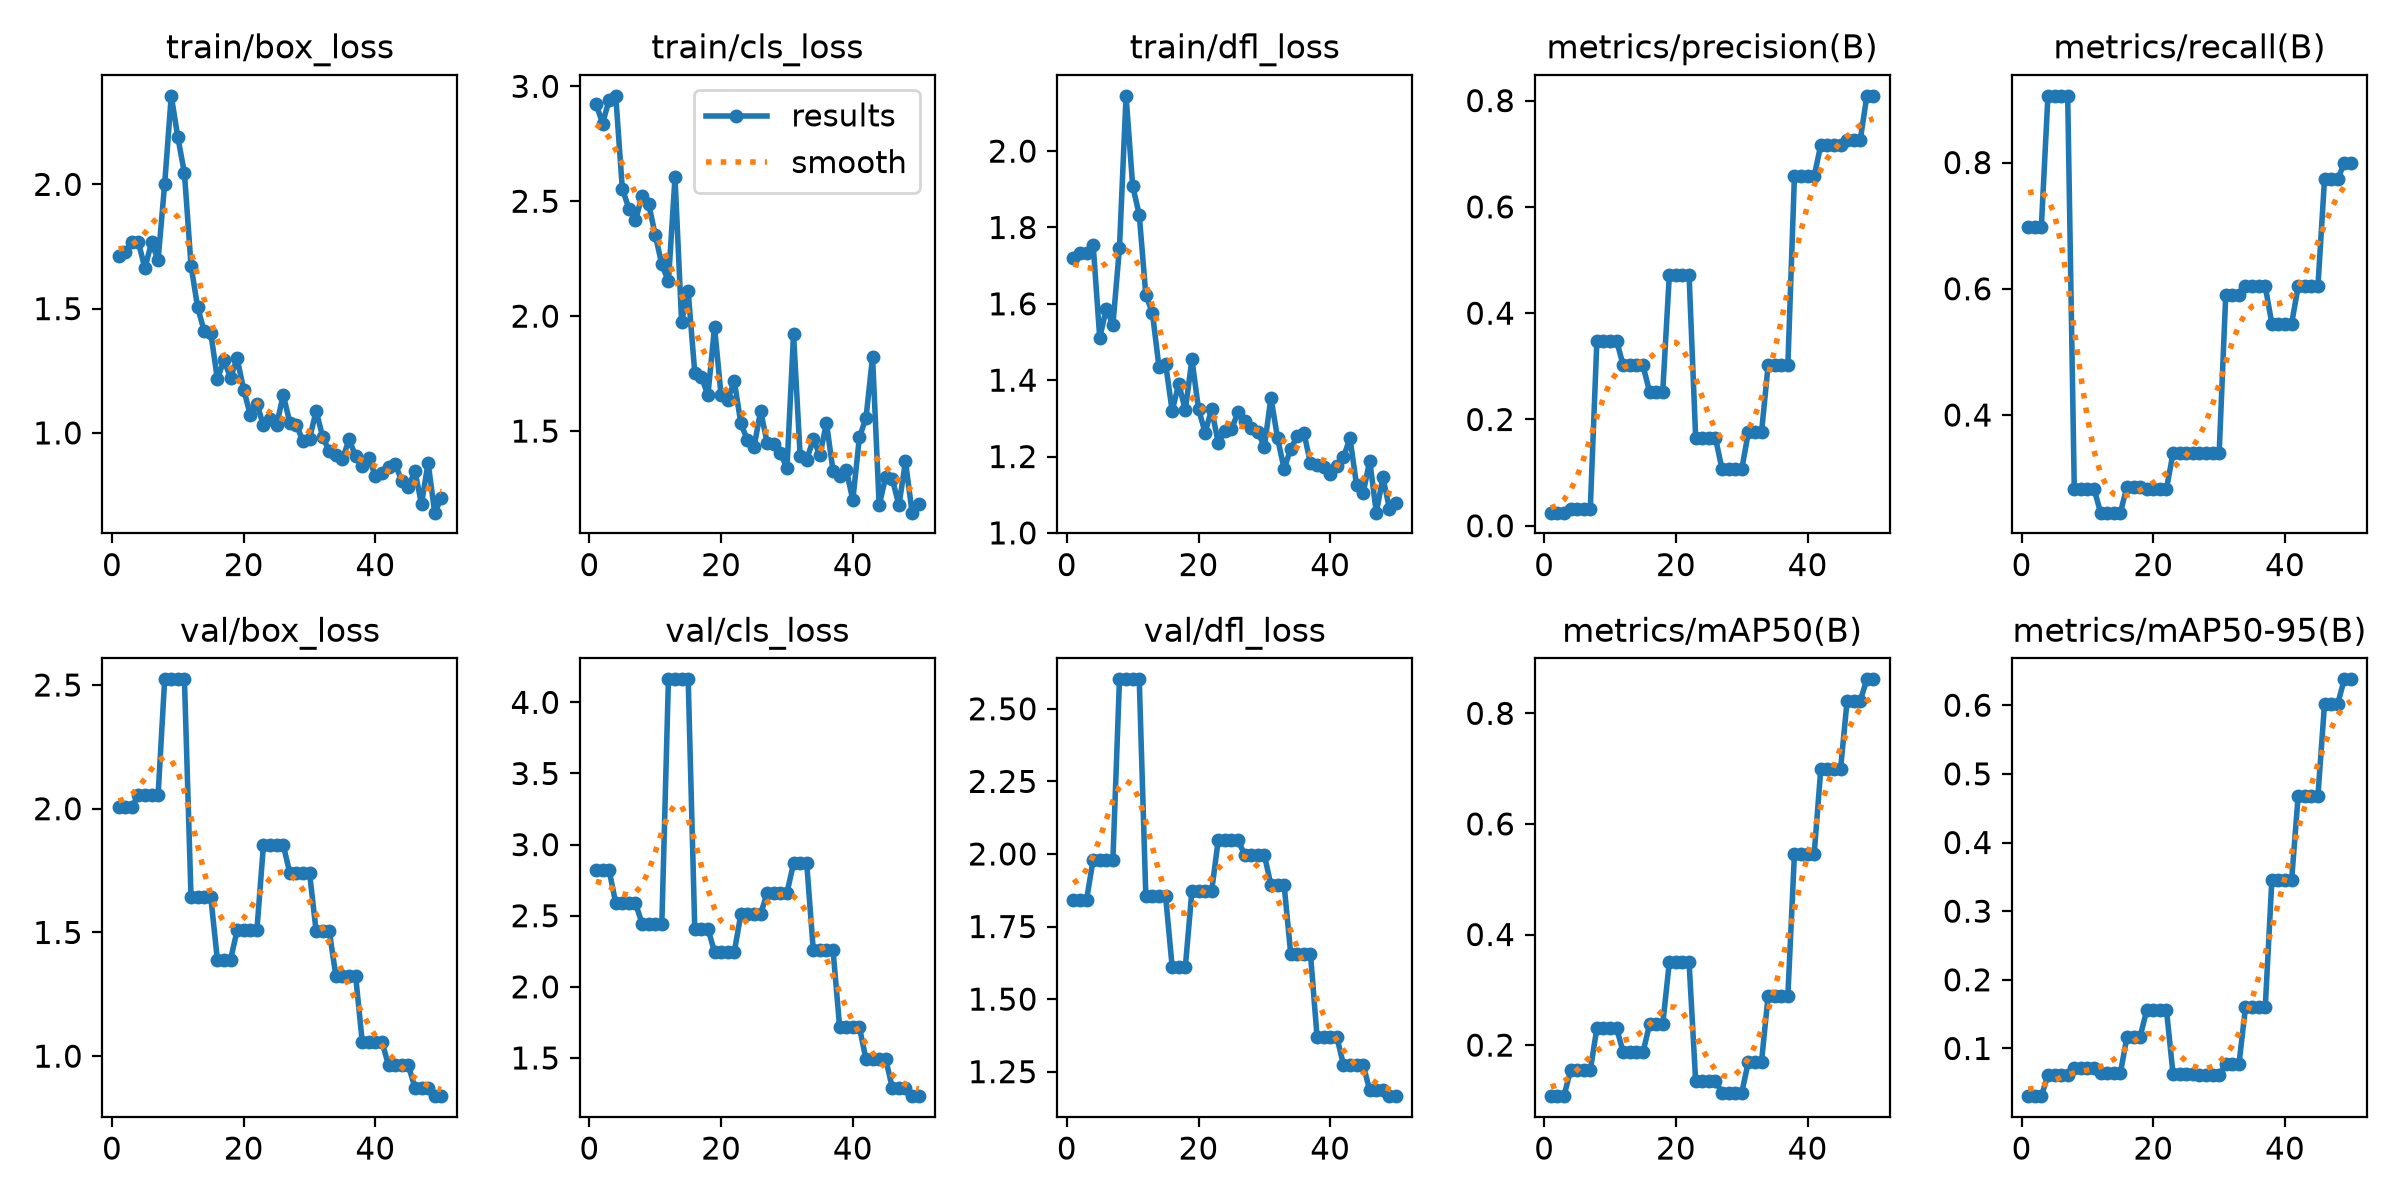

Values plotted in this chart, from the file beside it:
epoch, time, train/box_loss, train/cls_loss, train/dfl_loss, metrics/precision(B), metrics/recall(B), metrics/mAP50(B), metrics/mAP50-95(B), val/box_loss, val/cls_loss, val/dfl_loss, lr/pg0, lr/pg1, lr/pg2
1, 3.264, 1.712, 2.925, 1.721, 0.02467, 0.6981, 0.1077, 0.03049, 2.006, 2.819, 1.842, 0.0005, 0.0005, 0.0005
2, 5.16, 1.726, 2.838, 1.733, 0.02467, 0.6981, 0.1077, 0.03049, 2.006, 2.819, 1.842, 0.001144, 0.001144, 0.001144
3, 6.683, 1.769, 2.941, 1.733, 0.02467, 0.6981, 0.1077, 0.03049, 2.006, 2.819, 1.842, 0.001761, 0.001761, 0.001761
4, 8.21, 1.767, 2.959, 1.755, 0.032, 0.9057, 0.1546, 0.06109, 2.054, 2.589, 1.98, 0.001881, 0.001881, 0.001881
5, 9.7, 1.663, 2.554, 1.511, 0.032, 0.9057, 0.1546, 0.06109, 2.054, 2.589, 1.98, 0.001842, 0.001842, 0.001842
6, 11.19, 1.766, 2.468, 1.587, 0.032, 0.9057, 0.1546, 0.06109, 2.054, 2.589, 1.98, 0.001802, 0.001802, 0.001802
7, 12.69, 1.696, 2.417, 1.545, 0.032, 0.9057, 0.1546, 0.06109, 2.054, 2.589, 1.98, 0.001762, 0.001762, 0.001762
8, 14.2, 2.002, 2.523, 1.747, 0.3481, 0.283, 0.2306, 0.07139, 2.523, 2.443, 2.602, 0.001723, 0.001723, 0.001723
9, 15.7, 2.356, 2.489, 2.145, 0.3481, 0.283, 0.2306, 0.07139, 2.523, 2.443, 2.602, 0.001683, 0.001683, 0.001683
10, 17.19, 2.189, 2.353, 1.909, 0.3481, 0.283, 0.2306, 0.07139, 2.523, 2.443, 2.602, 0.001644, 0.001644, 0.001644
11, 18.73, 2.045, 2.225, 1.833, 0.3481, 0.283, 0.2306, 0.07139, 2.523, 2.443, 2.602, 0.001604, 0.001604, 0.001604
12, 20.25, 1.674, 2.151, 1.624, 0.3017, 0.2453, 0.1868, 0.06416, 1.643, 4.162, 1.855, 0.001564, 0.001564, 0.001564
13, 21.68, 1.506, 2.603, 1.576, 0.3017, 0.2453, 0.1868, 0.06416, 1.643, 4.162, 1.855, 0.001525, 0.001525, 0.001525
14, 23.1, 1.409, 1.976, 1.434, 0.3017, 0.2453, 0.1868, 0.06416, 1.643, 4.162, 1.855, 0.001485, 0.001485, 0.001485
15, 24.71, 1.403, 2.108, 1.444, 0.3017, 0.2453, 0.1868, 0.06416, 1.643, 4.162, 1.855, 0.001446, 0.001446, 0.001446
16, 26.14, 1.216, 1.754, 1.319, 0.2522, 0.2864, 0.2376, 0.117, 1.39, 2.41, 1.611, 0.001406, 0.001406, 0.001406
17, 27.65, 1.293, 1.736, 1.39, 0.2522, 0.2864, 0.2376, 0.117, 1.39, 2.41, 1.611, 0.001366, 0.001366, 0.001366
18, 29.12, 1.222, 1.656, 1.322, 0.2522, 0.2864, 0.2376, 0.117, 1.39, 2.41, 1.611, 0.001327, 0.001327, 0.001327
19, 30.66, 1.3, 1.952, 1.455, 0.4716, 0.283, 0.35, 0.1559, 1.508, 2.245, 1.873, 0.001287, 0.001287, 0.001287
20, 32.26, 1.174, 1.655, 1.325, 0.4716, 0.283, 0.35, 0.1559, 1.508, 2.245, 1.873, 0.001248, 0.001248, 0.001248
21, 33.77, 1.073, 1.636, 1.263, 0.4716, 0.283, 0.35, 0.1559, 1.508, 2.245, 1.873, 0.001208, 0.001208, 0.001208
22, 35.27, 1.118, 1.718, 1.324, 0.4716, 0.283, 0.35, 0.1559, 1.508, 2.245, 1.873, 0.001168, 0.001168, 0.001168
23, 36.76, 1.03, 1.533, 1.235, 0.1659, 0.3396, 0.1344, 0.06223, 1.854, 2.511, 2.048, 0.001129, 0.001129, 0.001129
24, 38.21, 1.056, 1.46, 1.266, 0.1659, 0.3396, 0.1344, 0.06223, 1.854, 2.511, 2.048, 0.001089, 0.001089, 0.001089
25, 39.76, 1.03, 1.431, 1.271, 0.1659, 0.3396, 0.1344, 0.06223, 1.854, 2.511, 2.048, 0.00105, 0.00105, 0.00105
26, 41.33, 1.154, 1.587, 1.316, 0.1659, 0.3396, 0.1344, 0.06223, 1.854, 2.511, 2.048, 0.00101, 0.00101, 0.00101
27, 42.95, 1.041, 1.448, 1.293, 0.1066, 0.3396, 0.1139, 0.06182, 1.74, 2.66, 1.996, 0.0009704, 0.0009704, 0.0009704
28, 44.93, 1.034, 1.445, 1.274, 0.1066, 0.3396, 0.1139, 0.06182, 1.74, 2.66, 1.996, 0.0009308, 0.0009308, 0.0009308
29, 46.42, 0.9655, 1.406, 1.265, 0.1066, 0.3396, 0.1139, 0.06182, 1.74, 2.66, 1.996, 0.0008912, 0.0008912, 0.0008912
30, 47.85, 0.9764, 1.338, 1.226, 0.1066, 0.3396, 0.1139, 0.06182, 1.74, 2.66, 1.996, 0.0008516, 0.0008516, 0.0008516
31, 49.31, 1.089, 1.922, 1.354, 0.1755, 0.5905, 0.1698, 0.07681, 1.505, 2.869, 1.893, 0.000812, 0.000812, 0.000812
32, 50.94, 0.9829, 1.393, 1.249, 0.1755, 0.5905, 0.1698, 0.07681, 1.505, 2.869, 1.893, 0.0007724, 0.0007724, 0.0007724
33, 52.47, 0.9268, 1.376, 1.167, 0.1755, 0.5905, 0.1698, 0.07681, 1.505, 2.869, 1.893, 0.0007328, 0.0007328, 0.0007328
34, 54.05, 0.9109, 1.464, 1.221, 0.3016, 0.6038, 0.2888, 0.1598, 1.323, 2.256, 1.656, 0.0006932, 0.0006932, 0.0006932
35, 55.57, 0.8951, 1.396, 1.253, 0.3016, 0.6038, 0.2888, 0.1598, 1.323, 2.256, 1.656, 0.0006536, 0.0006536, 0.0006536
36, 57.05, 0.9736, 1.535, 1.263, 0.3016, 0.6038, 0.2888, 0.1598, 1.323, 2.256, 1.656, 0.000614, 0.000614, 0.000614
37, 58.58, 0.9065, 1.326, 1.182, 0.3016, 0.6038, 0.2888, 0.1598, 1.323, 2.256, 1.656, 0.0005744, 0.0005744, 0.0005744
38, 60.16, 0.8657, 1.304, 1.179, 0.658, 0.5445, 0.546, 0.3449, 1.058, 1.717, 1.37, 0.0005348, 0.0005348, 0.0005348
39, 61.66, 0.8989, 1.332, 1.174, 0.658, 0.5445, 0.546, 0.3449, 1.058, 1.717, 1.37, 0.0004952, 0.0004952, 0.0004952
40, 63.17, 0.8265, 1.2, 1.153, 0.658, 0.5445, 0.546, 0.3449, 1.058, 1.717, 1.37, 0.0004556, 0.0004556, 0.0004556
41, 71.64, 0.8401, 1.473, 1.176, 0.658, 0.5445, 0.546, 0.3449, 1.058, 1.717, 1.37, 0.000416, 0.000416, 0.000416
42, 73.22, 0.8616, 1.556, 1.198, 0.7163, 0.6038, 0.6988, 0.4684, 0.9624, 1.49, 1.275, 0.0003764, 0.0003764, 0.0003764
43, 74.84, 0.874, 1.823, 1.248, 0.7163, 0.6038, 0.6988, 0.4684, 0.9624, 1.49, 1.275, 0.0003368, 0.0003368, 0.0003368
44, 76.34, 0.8075, 1.177, 1.125, 0.7163, 0.6038, 0.6988, 0.4684, 0.9624, 1.49, 1.275, 0.0002972, 0.0002972, 0.0002972
45, 77.85, 0.7833, 1.301, 1.104, 0.7163, 0.6038, 0.6988, 0.4684, 0.9624, 1.49, 1.275, 0.0002576, 0.0002576, 0.0002576
46, 79.51, 0.8464, 1.292, 1.189, 0.7268, 0.7736, 0.8231, 0.6018, 0.8728, 1.29, 1.185, 0.000218, 0.000218, 0.000218
47, 81.13, 0.7136, 1.176, 1.053, 0.7268, 0.7736, 0.8231, 0.6018, 0.8728, 1.29, 1.185, 0.0001784, 0.0001784, 0.0001784
48, 82.66, 0.8807, 1.368, 1.146, 0.7268, 0.7736, 0.8231, 0.6018, 0.8728, 1.29, 1.185, 0.0001388, 0.0001388, 0.0001388
49, 84.31, 0.6791, 1.145, 1.063, 0.8089, 0.7989, 0.8615, 0.6377, 0.8384, 1.232, 1.166, 9.92e-05, 9.92e-05, 9.92e-05
50, 86, 0.7366, 1.181, 1.079, 0.8089, 0.7989, 0.8615, 0.6377, 0.8384, 1.232, 1.166, 5.96e-05, 5.96e-05, 5.96e-05
